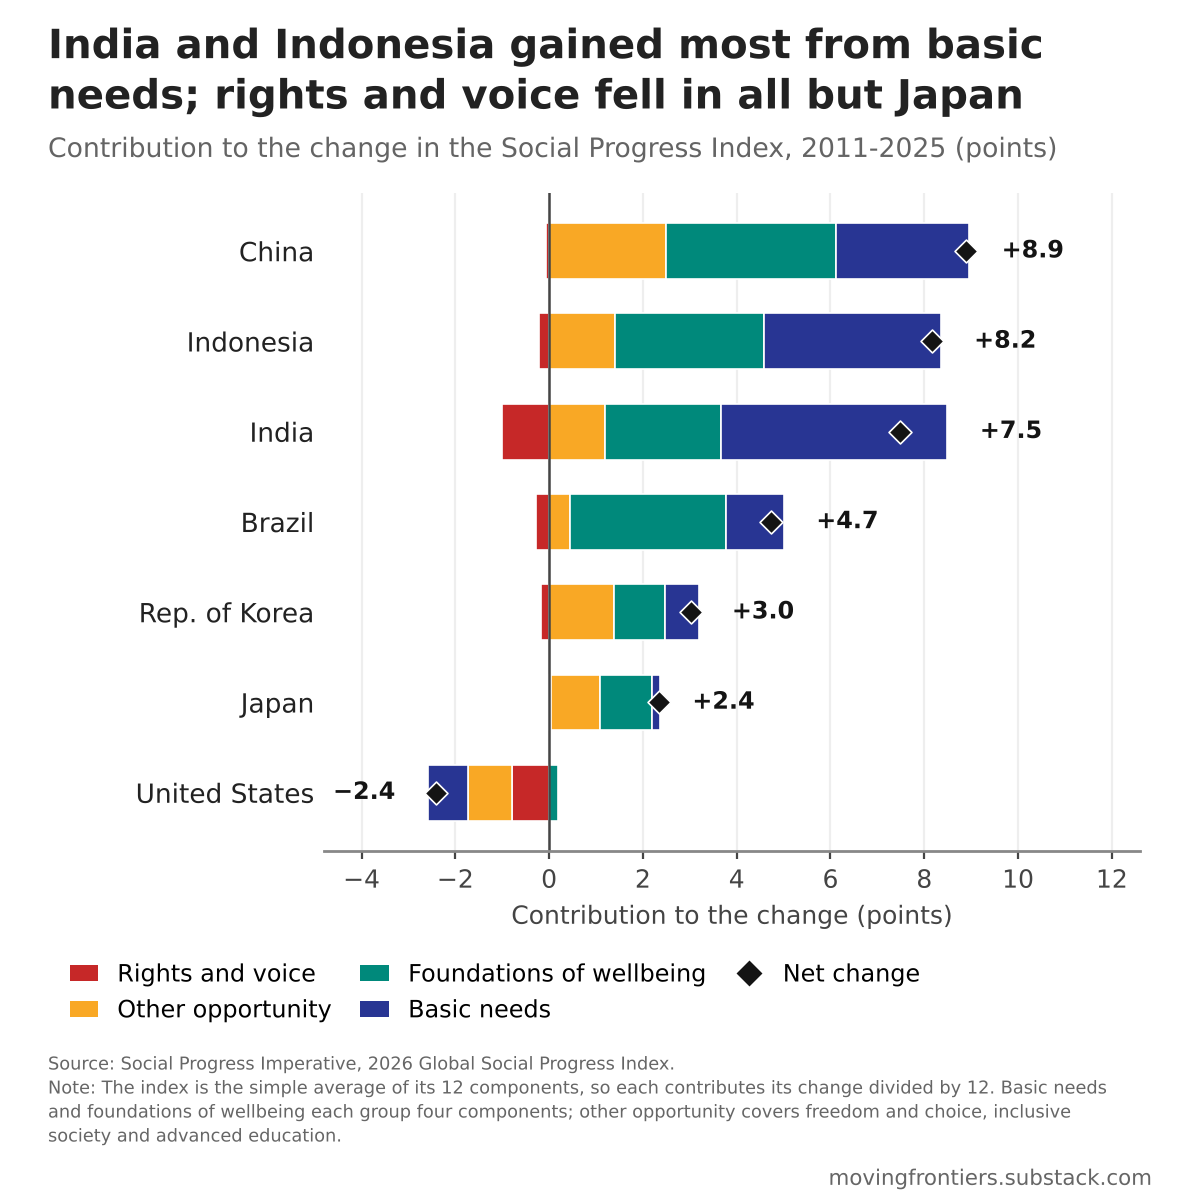

Values plotted in this chart, from the file beside it:
country, spicountrycode, spiyear, status, score_spi, score_nbmc, score_ws, score_sh, score_ps, score_abk, score_aic, score_hw, score_eq, score_pr, score_pfc, score_incl, score_aae, GDPpc, population
Brazil, BRA, 2011, Ranked, 68.01, 85.74, 77.8, 82.35, 61.09, 64.82, 57.13, 57.56, 69.87, 71.35, 76.78, 68.19, 43.46, 18062, 193701929
Brazil, BRA, 2025, Ranked, 72.74, 86.64, 81.44, 87.18, 66.4, 70.49, 83.19, 62.32, 73.45, 68.11, 79.92, 63.35, 50.42, 19648, 211998573
China, CHN, 2011, Ranked, 59.94, 88.71, 71.93, 74.0, 75.74, 72.67, 46.37, 58.81, 50.93, 25.93, 74.74, 44.28, 35.13, 10476, 1337705000
China, CHN, 2025, Ranked, 68.82, 92.58, 79.18, 88.43, 84.14, 73.08, 79.45, 64.18, 55.6, 25.13, 72.86, 52.62, 58.64, 23846, 1408975000
Indonesia, IDN, 2011, Ranked, 59.95, 67.76, 68.18, 63.79, 82.55, 72.05, 39.35, 48.36, 60.63, 62.38, 69.79, 48.23, 36.38, 8848, 246305322
Indonesia, IDN, 2025, Ranked, 68.11, 76.9, 75.71, 91.92, 83.17, 78.08, 69.37, 51.34, 59.8, 59.81, 75.32, 48.71, 47.15, 14470, 283487931
India, IND, 2011, Ranked, 51.3, 56.5, 49.84, 50.66, 74.35, 54.64, 43.99, 46.92, 43.61, 64.43, 56.19, 41.38, 33.12, 5059, 1243481564
India, IND, 2025, Ranked, 58.79, 70.08, 66.47, 76.37, 76.34, 68.0, 63.36, 48.95, 38.56, 52.39, 63.9, 43.56, 37.48, 9817, 1450935791
Japan, JPN, 2011, Ranked, 84.88, 92.74, 92.94, 96.12, 82.71, 94.23, 75.63, 85.72, 91.6, 90.09, 80.12, 74.12, 62.49, 40882, 128070000
Japan, JPN, 2025, Ranked, 87.23, 91.76, 92.81, 95.98, 85.97, 95.67, 86.35, 86.36, 92.14, 90.54, 84.37, 80.39, 64.47, 46097, 123975371
Korea, Republic of, KOR, 2011, Ranked, 82.12, 93.7, 91.88, 93.66, 76.69, 85.77, 88.41, 78.77, 83.08, 80.21, 75.84, 63.88, 73.57, 37611, 49554112
Korea, Republic of, KOR, 2025, Ranked, 85.14, 94.1, 93.05, 92.71, 84.79, 89.56, 91.62, 83.83, 84.0, 78.03, 80.65, 71.28, 78.08, 50414, 51751065
United States, USA, 2011, Ranked, 84.17, 91.56, 94.08, 94.01, 74.48, 88.48, 84.38, 68.6, 82.7, 87.87, 86.49, 78.03, 79.31, 59789, 309378227
United States, USA, 2025, Ranked, 81.76, 91.59, 93.53, 87.23, 71.46, 85.33, 88.71, 66.95, 85.37, 78.3, 84.28, 74.12, 74.32, 75492, 340110988
